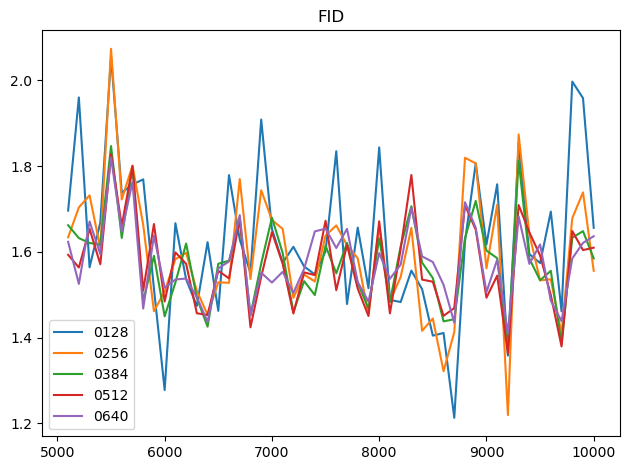

Data behind this chart, as committed beside it:
0, [ 1000  1100  1200  1300  1400  1500  16…
128, [       nan        nan        nan       …
256, [       nan        nan        nan       …
384, [       nan        nan        nan       …
512, [       nan        nan        nan       …
640, [       nan        nan        nan       …
